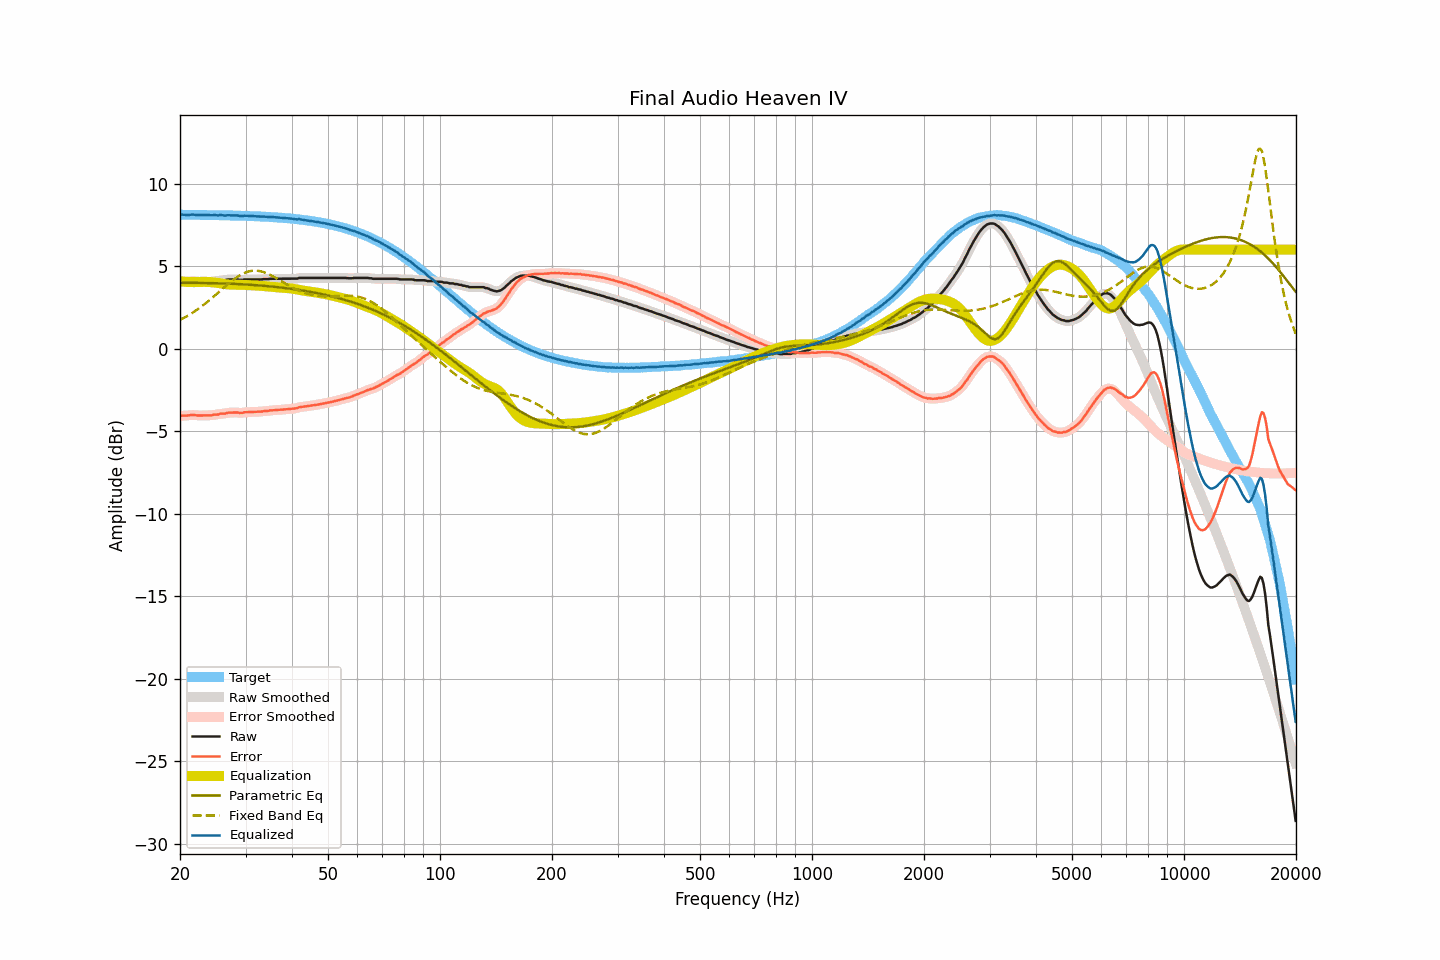

The data file committed next to this chart (first rows):
frequency, raw, smoothed, error, error_smoothed, equalization, parametric_eq, fixed_band_eq, equalized_raw, equalized_smoothed, target
20.00, 4.03, 4.03, -4.09, -4.08, 4.09, 3.99, 1.74, 8.11, 8.12, 8.12
20.20, 4.06, 4.04, -4.06, -4.07, 4.07, 3.99, 1.79, 8.13, 8.12, 8.12
20.40, 4.06, 4.05, -4.06, -4.06, 4.06, 3.99, 1.84, 8.12, 8.11, 8.12
20.61, 4.06, 4.06, -4.06, -4.06, 4.05, 3.99, 1.89, 8.11, 8.11, 8.11
20.81, 4.06, 4.06, -4.06, -4.06, 4.05, 3.99, 1.95, 8.10, 8.10, 8.11
21.02, 4.07, 4.07, -4.05, -4.05, 4.04, 3.99, 2.01, 8.10, 8.11, 8.11
21.23, 4.08, 4.08, -4.04, -4.03, 4.03, 3.99, 2.06, 8.11, 8.11, 8.11
21.44, 4.10, 4.09, -4.02, -4.02, 4.03, 3.99, 2.13, 8.13, 8.12, 8.11
21.66, 4.10, 4.09, -4.01, -4.02, 4.03, 3.99, 2.19, 8.13, 8.12, 8.11
21.87, 4.09, 4.09, -4.02, -4.02, 4.03, 3.99, 2.25, 8.12, 8.12, 8.11
22.09, 4.08, 4.07, -4.03, -4.04, 4.03, 3.98, 2.32, 8.11, 8.11, 8.11
22.31, 4.06, 4.06, -4.05, -4.05, 4.04, 3.98, 2.39, 8.09, 8.10, 8.11
22.54, 4.06, 4.06, -4.05, -4.05, 4.04, 3.98, 2.46, 8.10, 8.10, 8.11
22.76, 4.06, 4.05, -4.05, -4.05, 4.05, 3.98, 2.53, 8.10, 8.10, 8.10
22.99, 4.06, 4.06, -4.05, -4.05, 4.05, 3.98, 2.60, 8.11, 8.11, 8.10
23.22, 4.06, 4.06, -4.05, -4.05, 4.05, 3.98, 2.68, 8.11, 8.11, 8.10
23.45, 4.06, 4.06, -4.05, -4.05, 4.05, 3.98, 2.75, 8.10, 8.10, 8.10
23.69, 4.06, 4.06, -4.04, -4.04, 4.05, 3.98, 2.83, 8.10, 8.10, 8.10
23.92, 4.06, 4.05, -4.04, -4.05, 4.04, 3.97, 2.91, 8.10, 8.09, 8.10
24.16, 4.06, 4.06, -4.04, -4.04, 4.03, 3.97, 2.99, 8.09, 8.09, 8.10
24.40, 4.06, 4.07, -4.04, -4.03, 4.02, 3.97, 3.07, 8.08, 8.09, 8.09
24.65, 4.10, 4.08, -4.00, -4.01, 4.01, 3.97, 3.16, 8.11, 8.10, 8.09
24.89, 4.10, 4.09, -4.00, -4.00, 4.00, 3.97, 3.24, 8.10, 8.09, 8.09
25.14, 4.10, 4.10, -3.99, -3.99, 3.99, 3.96, 3.33, 8.09, 8.09, 8.09
25.39, 4.10, 4.11, -3.99, -3.98, 3.98, 3.96, 3.41, 8.07, 8.09, 8.09
25.65, 4.15, 4.13, -3.94, -3.96, 3.96, 3.96, 3.50, 8.11, 8.09, 8.09
25.91, 4.15, 4.14, -3.94, -3.94, 3.95, 3.96, 3.59, 8.09, 8.09, 8.08
26.16, 4.15, 4.15, -3.94, -3.93, 3.93, 3.95, 3.67, 8.08, 8.08, 8.08
26.43, 4.15, 4.16, -3.94, -3.92, 3.92, 3.95, 3.76, 8.06, 8.07, 8.08
26.69, 4.18, 4.17, -3.90, -3.91, 3.90, 3.95, 3.84, 8.08, 8.08, 8.08
26.96, 4.20, 4.19, -3.88, -3.89, 3.89, 3.94, 3.92, 8.09, 8.08, 8.08
27.23, 4.20, 4.20, -3.88, -3.88, 3.88, 3.94, 4.01, 8.08, 8.08, 8.07
27.50, 4.20, 4.20, -3.88, -3.87, 3.88, 3.93, 4.09, 8.07, 8.08, 8.07
27.77, 4.20, 4.20, -3.87, -3.87, 3.88, 3.93, 4.16, 8.07, 8.07, 8.07
28.05, 4.20, 4.20, -3.87, -3.87, 3.88, 3.93, 4.24, 8.07, 8.07, 8.07
28.33, 4.20, 4.19, -3.87, -3.87, 3.88, 3.92, 4.30, 8.07, 8.07, 8.06
28.62, 4.20, 4.19, -3.87, -3.88, 3.88, 3.92, 4.37, 8.07, 8.06, 8.06
28.90, 4.17, 4.17, -3.89, -3.89, 3.88, 3.91, 4.43, 8.04, 8.05, 8.06
29.19, 4.17, 4.17, -3.89, -3.89, 3.87, 3.91, 4.49, 8.04, 8.04, 8.06
29.48, 4.17, 4.17, -3.89, -3.88, 3.87, 3.90, 4.54, 8.04, 8.04, 8.05
29.78, 4.20, 4.19, -3.85, -3.86, 3.87, 3.89, 4.59, 8.06, 8.05, 8.05
30.08, 4.20, 4.19, -3.85, -3.85, 3.86, 3.89, 4.63, 8.06, 8.05, 8.05
30.38, 4.20, 4.20, -3.85, -3.84, 3.85, 3.88, 4.66, 8.05, 8.05, 8.04
30.68, 4.20, 4.20, -3.84, -3.84, 3.85, 3.88, 4.69, 8.04, 8.04, 8.04
30.99, 4.20, 4.20, -3.84, -3.84, 3.84, 3.87, 4.71, 8.04, 8.04, 8.04
31.30, 4.20, 4.20, -3.84, -3.84, 3.84, 3.86, 4.72, 8.03, 8.03, 8.03
31.61, 4.20, 4.20, -3.83, -3.83, 3.83, 3.86, 4.73, 8.03, 8.03, 8.03
31.93, 4.20, 4.20, -3.83, -3.83, 3.83, 3.85, 4.73, 8.02, 8.02, 8.02
32.24, 4.20, 4.20, -3.82, -3.82, 3.82, 3.84, 4.72, 8.02, 8.02, 8.02
32.57, 4.20, 4.19, -3.82, -3.82, 3.82, 3.83, 4.71, 8.01, 8.01, 8.02
32.89, 4.20, 4.20, -3.82, -3.81, 3.81, 3.83, 4.69, 8.01, 8.01, 8.01
33.22, 4.20, 4.20, -3.81, -3.80, 3.80, 3.82, 4.67, 8.00, 8.01, 8.01
33.55, 4.22, 4.21, -3.79, -3.79, 3.79, 3.81, 4.64, 8.01, 8.00, 8.00
33.89, 4.22, 4.21, -3.78, -3.78, 3.78, 3.80, 4.60, 8.00, 8.00, 8.00
34.23, 4.22, 4.22, -3.78, -3.77, 3.77, 3.79, 4.57, 7.99, 7.99, 7.99
34.57, 4.22, 4.22, -3.77, -3.76, 3.76, 3.78, 4.52, 7.98, 7.98, 7.99
34.92, 4.24, 4.23, -3.74, -3.75, 3.75, 3.78, 4.48, 7.99, 7.98, 7.98
35.27, 4.24, 4.23, -3.74, -3.74, 3.74, 3.77, 4.43, 7.98, 7.98, 7.97
35.62, 4.24, 4.24, -3.73, -3.73, 3.73, 3.76, 4.37, 7.97, 7.97, 7.97
35.97, 4.24, 4.24, -3.73, -3.73, 3.73, 3.75, 4.32, 7.96, 7.96, 7.96
... 635 more rows
